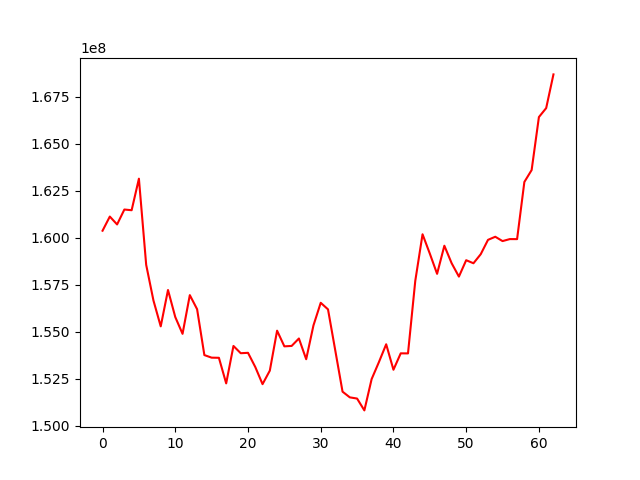

Source data for this figure (header and first rows):
, 0
0, 160371504
1, 161123860
2, 160705079
3, 161498381
4, 161462068
5, 163139589
6, 158556539
7, 156657118
8, 155281163
9, 157215600
10, 155776344
11, 154883560
12, 156943144
13, 156195654
14, 153752348
15, 153615543
16, 153608221
17, 152246432
18, 154238092
19, 153851858
20, 153873112
21, 153118534
22, 152205343
23, 152924819
24, 155051268
25, 154217560
26, 154239255
27, 154635442
28, 153532435
29, 155331489
30, 156534823
31, 156186076
32, 153999410
33, 151805687
34, 151502707
35, 151439021
36, 150808684
37, 152475013
38, 153378044
39, 154327841
40, 152972279
41, 153845288
42, 153841967
43, 157700064
44, 160181757
45, 159152448
46, 158076507
47, 159572408
48, 158642073
49, 157928980
50, 158801499
51, 158639042
52, 159120852
53, 159884541
54, 160049822
55, 159819125
56, 159925559
57, 159923818
58, 162965793
59, 163599018
... 3 more rows
